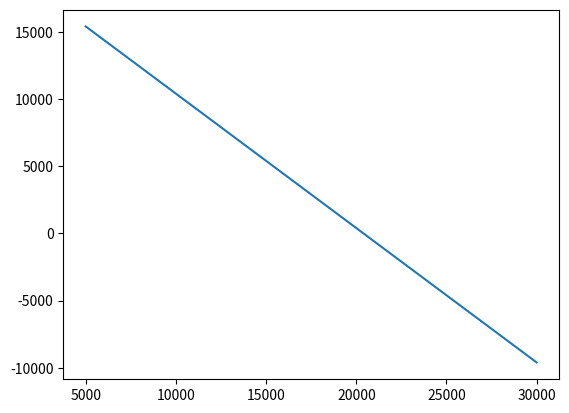

Here is the Python script that generated this plot:
import numpy as np
import matplotlib.pyplot as plt
from scipy.optimize import curve_fit
ve_2 = 9.80665 * 454
m_shell = 1700


def func(x, dv_2, m_str2, m_prop2):
    return - m_shell - m_str2 + m_prop2/(np.exp(dv_2/ve_2)-1) - x


m_pl_data = [27200, 24600, 19000, 10800]  # payload to LEO
y = [0, 0, 0, 0]


popt, pcov = curve_fit(func, m_pl_data, y, bounds=(0, [4000, 100000, 400000]))
y_plot = []

for x in m_pl_data:
    f = func(x, popt[0], popt[1], popt[2])
    y_plot.append(f)

t = np.linspace(5000, 30000, 200)
y = []
for i in t:
    y.append(func(i, popt[0], popt[1], popt[2]))
plt.plot(t, y)
plt.show()

